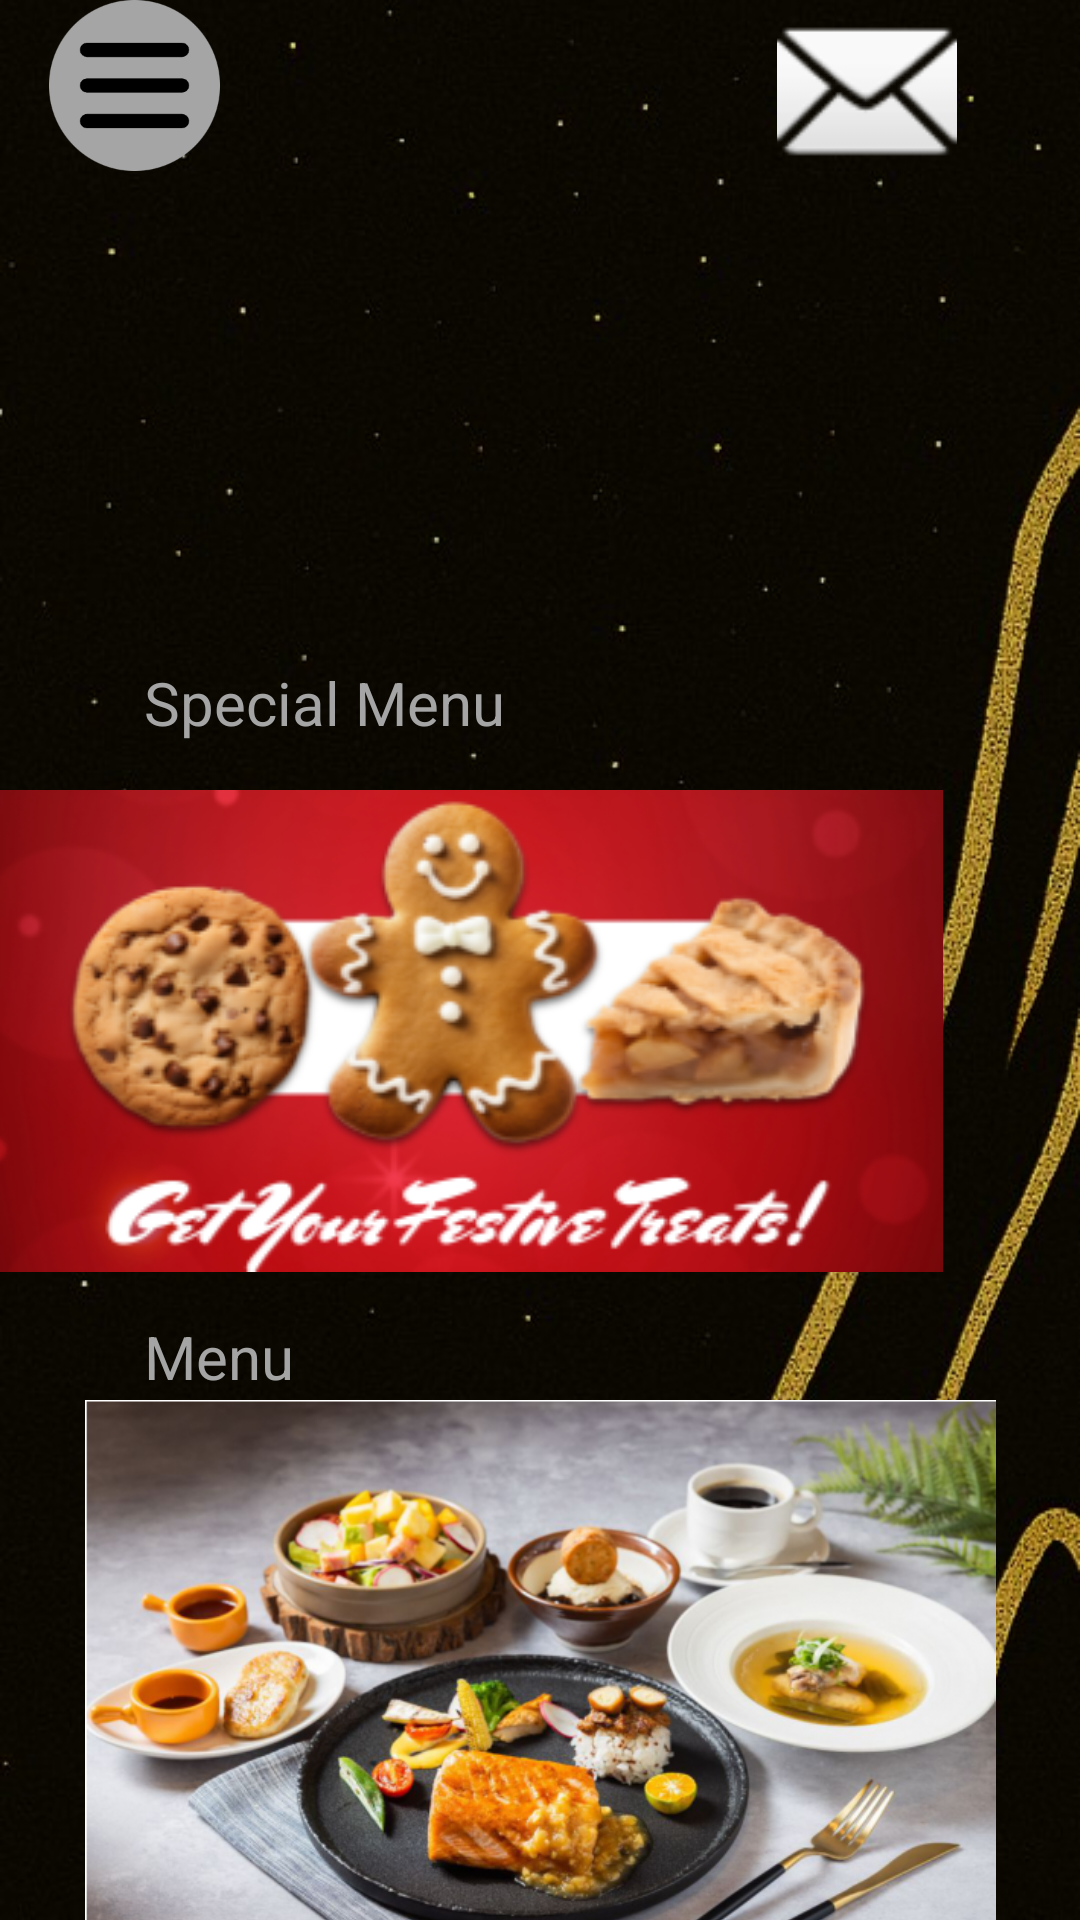

The Android layout XML behind this screen, and the referenced resources:
<!-- AndroidManifest.xml: application theme Theme.WellE -->
<!-- res/layout/customer_main.xml -->
<?xml version="1.0" encoding="utf-8"?>
<androidx.constraintlayout.widget.ConstraintLayout xmlns:android="http://schemas.android.com/apk/res/android"
    xmlns:app="http://schemas.android.com/apk/res-auto"
    xmlns:tools="http://schemas.android.com/tools"
    android:id="@+id/main"
    android:layout_width="match_parent"
    android:layout_height="match_parent"
    android:background="@drawable/jpeg__5_"
    tools:context=".CustomerMainActivity">


    <TextView
        android:id="@+id/textView52"
        android:layout_width="wrap_content"
        android:layout_height="wrap_content"
        android:layout_marginStart="48dp"
        android:layout_marginTop="32dp"
        android:text="Menu"
        android:textColor="#A5A5A5"
        android:textSize="20dp"
        app:layout_constraintStart_toStartOf="parent"
        app:layout_constraintTop_toBottomOf="@+id/btnspecial" />

    <Button
        android:id="@+id/btncustomernotice"
        android:layout_width="83dp"
        android:layout_height="59dp"
        android:layout_marginTop="4dp"
        android:alpha="0"
        android:text="btncustomernotice"
        app:layout_constraintEnd_toEndOf="parent"
        app:layout_constraintHorizontal_bias="0.887"
        app:layout_constraintStart_toStartOf="parent"
        app:layout_constraintTop_toTopOf="@+id/imageView" />

    <ImageView
        android:id="@+id/imageView"
        android:layout_width="96dp"
        android:layout_height="60dp"
        app:layout_constraintEnd_toEndOf="@+id/btncustomernotice"
        app:layout_constraintHorizontal_bias="0.382"
        app:layout_constraintStart_toStartOf="@+id/btncustomernotice"
        app:srcCompat="@android:drawable/ic_dialog_email"
        tools:layout_editor_absoluteY="-7dp" />

    <android.widget.Button
        android:id="@+id/btnbook"
        android:layout_width="309dp"
        android:layout_height="83dp"
        android:layout_marginStart="160dp"
        android:layout_marginTop="150dp"
        android:layout_marginEnd="211dp"
        android:layout_marginBottom="475dp"
        android:background="@drawable/shape_capsule2"
        android:text="Booking"
        android:textAllCaps="false"
        android:textColor="#FFFFFF"
        android:textSize="34sp"
        app:layout_constraintBottom_toBottomOf="parent"
        app:layout_constraintEnd_toEndOf="parent"
        app:layout_constraintHorizontal_bias="0.431"
        app:layout_constraintStart_toStartOf="parent"
        app:layout_constraintTop_toTopOf="parent"
        app:layout_constraintVertical_bias="0.478" />

    <Button
        android:id="@+id/btnspecial"
        android:layout_width="321dp"
        android:layout_height="183dp"
        android:layout_marginStart="44dp"
        android:layout_marginTop="23dp"
        android:layout_marginEnd="46dp"
        android:layout_marginBottom="282dp"
        android:alpha="0.0"
        android:text="btnspecial"
        app:layout_constraintBottom_toBottomOf="parent"
        app:layout_constraintEnd_toEndOf="parent"
        app:layout_constraintHorizontal_bias="1.0"
        app:layout_constraintStart_toStartOf="parent"
        app:layout_constraintTop_toBottomOf="@+id/btnbook"
        app:layout_constraintVertical_bias="0.0" />

    <ImageView
        android:id="@+id/imageView2"
        android:layout_width="326dp"
        android:layout_height="176dp"
        android:layout_marginStart="46dp"
        android:layout_marginTop="8dp"
        android:layout_marginEnd="46dp"
        app:layout_constraintEnd_toEndOf="parent"
        app:layout_constraintHorizontal_bias="1.0"
        app:layout_constraintStart_toEndOf="@+id/btnspecial"
        app:layout_constraintStart_toStartOf="parent"
        app:layout_constraintTop_toBottomOf="@+id/textView51"
        app:srcCompat="@drawable/christmax" />

    <ImageView
        android:id="@+id/imageView18"
        android:layout_width="63dp"
        android:layout_height="57dp"
        app:layout_constraintEnd_toEndOf="parent"
        app:layout_constraintHorizontal_bias="0.045"
        app:layout_constraintStart_toStartOf="parent"
        app:srcCompat="@drawable/burger_menu"
        tools:layout_editor_absoluteY="0dp" />

    <Button
        android:id="@+id/btncustomerfullmenu"
        android:layout_width="61dp"
        android:layout_height="60dp"
        android:alpha="0"
        android:text="btncustomerfullmenu"
        app:layout_constraintEnd_toStartOf="@+id/imageView"
        app:layout_constraintHorizontal_bias="0.059"
        app:layout_constraintStart_toStartOf="parent"
        app:layout_constraintTop_toTopOf="@+id/guideline" />

    <ImageView
        android:id="@+id/imageView4"
        android:layout_width="315dp"
        android:layout_height="203dp"
        android:layout_marginTop="60dp"
        app:layout_constraintEnd_toEndOf="parent"
        app:layout_constraintStart_toStartOf="parent"
        app:layout_constraintTop_toBottomOf="@+id/btnspecial"
        app:srcCompat="@drawable/menu" />

    <Button
        android:id="@+id/btnmenu"
        android:layout_width="287dp"
        android:layout_height="154dp"
        android:text="Button"
        android:alpha="0"
        app:layout_constraintBottom_toBottomOf="@+id/imageView4"
        app:layout_constraintEnd_toEndOf="@+id/imageView4"
        app:layout_constraintStart_toStartOf="@+id/imageView4"
        app:layout_constraintTop_toTopOf="@+id/imageView4" />

    <TextView
        android:id="@+id/textView51"
        android:layout_width="wrap_content"
        android:layout_height="wrap_content"
        android:layout_marginStart="48dp"
        android:layout_marginTop="20dp"
        android:text="Special Menu"
        android:textColor="#A5A5A5"
        android:textSize="20dp"
        app:layout_constraintStart_toStartOf="parent"
        app:layout_constraintTop_toBottomOf="@+id/btnbook" />


</androidx.constraintlayout.widget.ConstraintLayout>
<!-- resources referenced by this layout -->
<resources>
  <!-- drawable burger_menu: png bitmap (drawable, 8559 bytes) -->
  <!-- drawable christmax: png bitmap (drawable, 90055 bytes) -->
  <!-- drawable jpeg__5_: jpg bitmap (drawable, 57106 bytes) -->
  <!-- drawable menu: png bitmap (drawable, 407968 bytes) -->
  <!-- drawable shape_capsule2 (drawable) -->
  <?xml version="1.0" encoding="utf-8"?>
  <shape xmlns:android="http://schemas.android.com/apk/res/android" android:shape="rectangle" >
      <corners android:radius="900dp"/>
      <gradient android:startColor="#C19A6B"
          android:centerColor="#8B5E3C"
          android:endColor="#8B5E3C"
          android:angle="0"/>
  </shape>
  <style name="Theme.WellE" parent="Base.Theme.WellE" />
  <style name="Base.Theme.WellE" parent="Theme.Material3.DayNight.NoActionBar">
          
          
      </style>
</resources>
